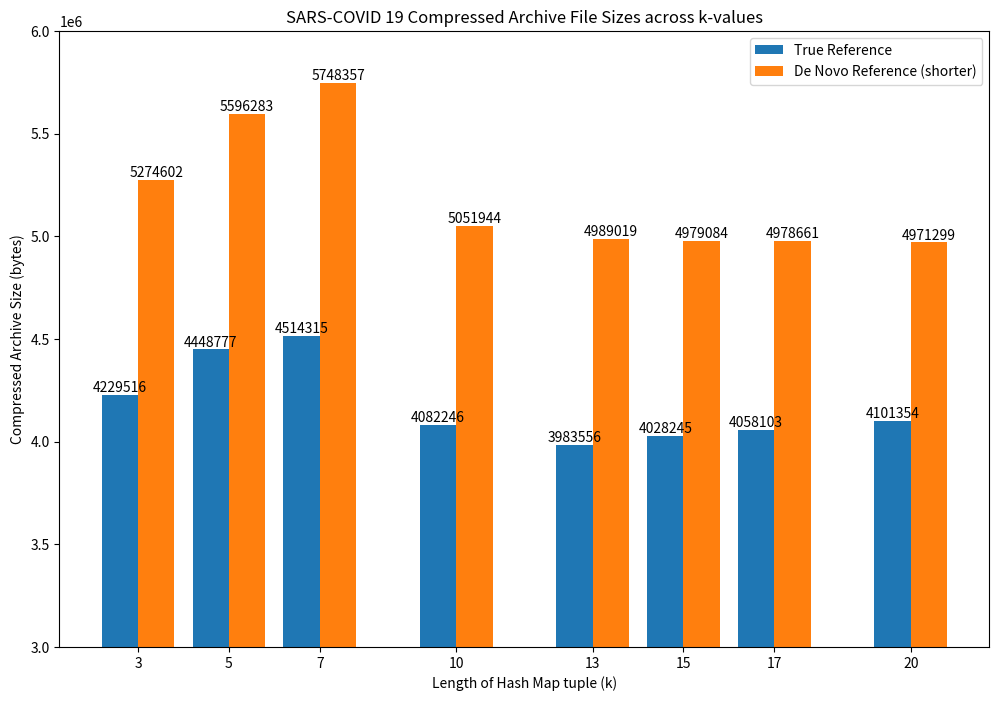

Reproduce this figure in Python.
import matplotlib.pyplot as plt

k_values = [20, 17, 15, 13, 10, 7, 5, 3]
true_reference_sizes = [4101354, 4058103, 4028245, 3983556, 4082246, 4514315, 4448777, 4229516]
de_novo_reference_sizes = [4971299, 4978661, 4979084, 4989019, 5051944, 5748357, 5596283, 5274602]

plt.figure(figsize=(12, 8))
bar_width = 0.8

bars1 = plt.bar([k - bar_width / 2 for k in k_values], true_reference_sizes, bar_width, label='True Reference')
bars2 = plt.bar([k + bar_width / 2 for k in k_values], de_novo_reference_sizes, bar_width, label='De Novo Reference (shorter)')

plt.xlabel('Length of Hash Map tuple (k)')
plt.ylabel('Compressed Archive Size (bytes)')
plt.ylim([3e6, 6e6])
plt.title('SARS-COVID 19 Compressed Archive File Sizes across k-values')
plt.xticks(k_values)
plt.legend()

# Labeling the numbers on top of the bars
for bar1, bar2 in zip(bars1, bars2):
    plt.text(bar1.get_x() + bar1.get_width() / 2, bar1.get_height(), str(bar1.get_height()), ha='center', va='bottom')
    plt.text(bar2.get_x() + bar2.get_width() / 2, bar2.get_height(), str(bar2.get_height()), ha='center', va='bottom')

plt.show()
